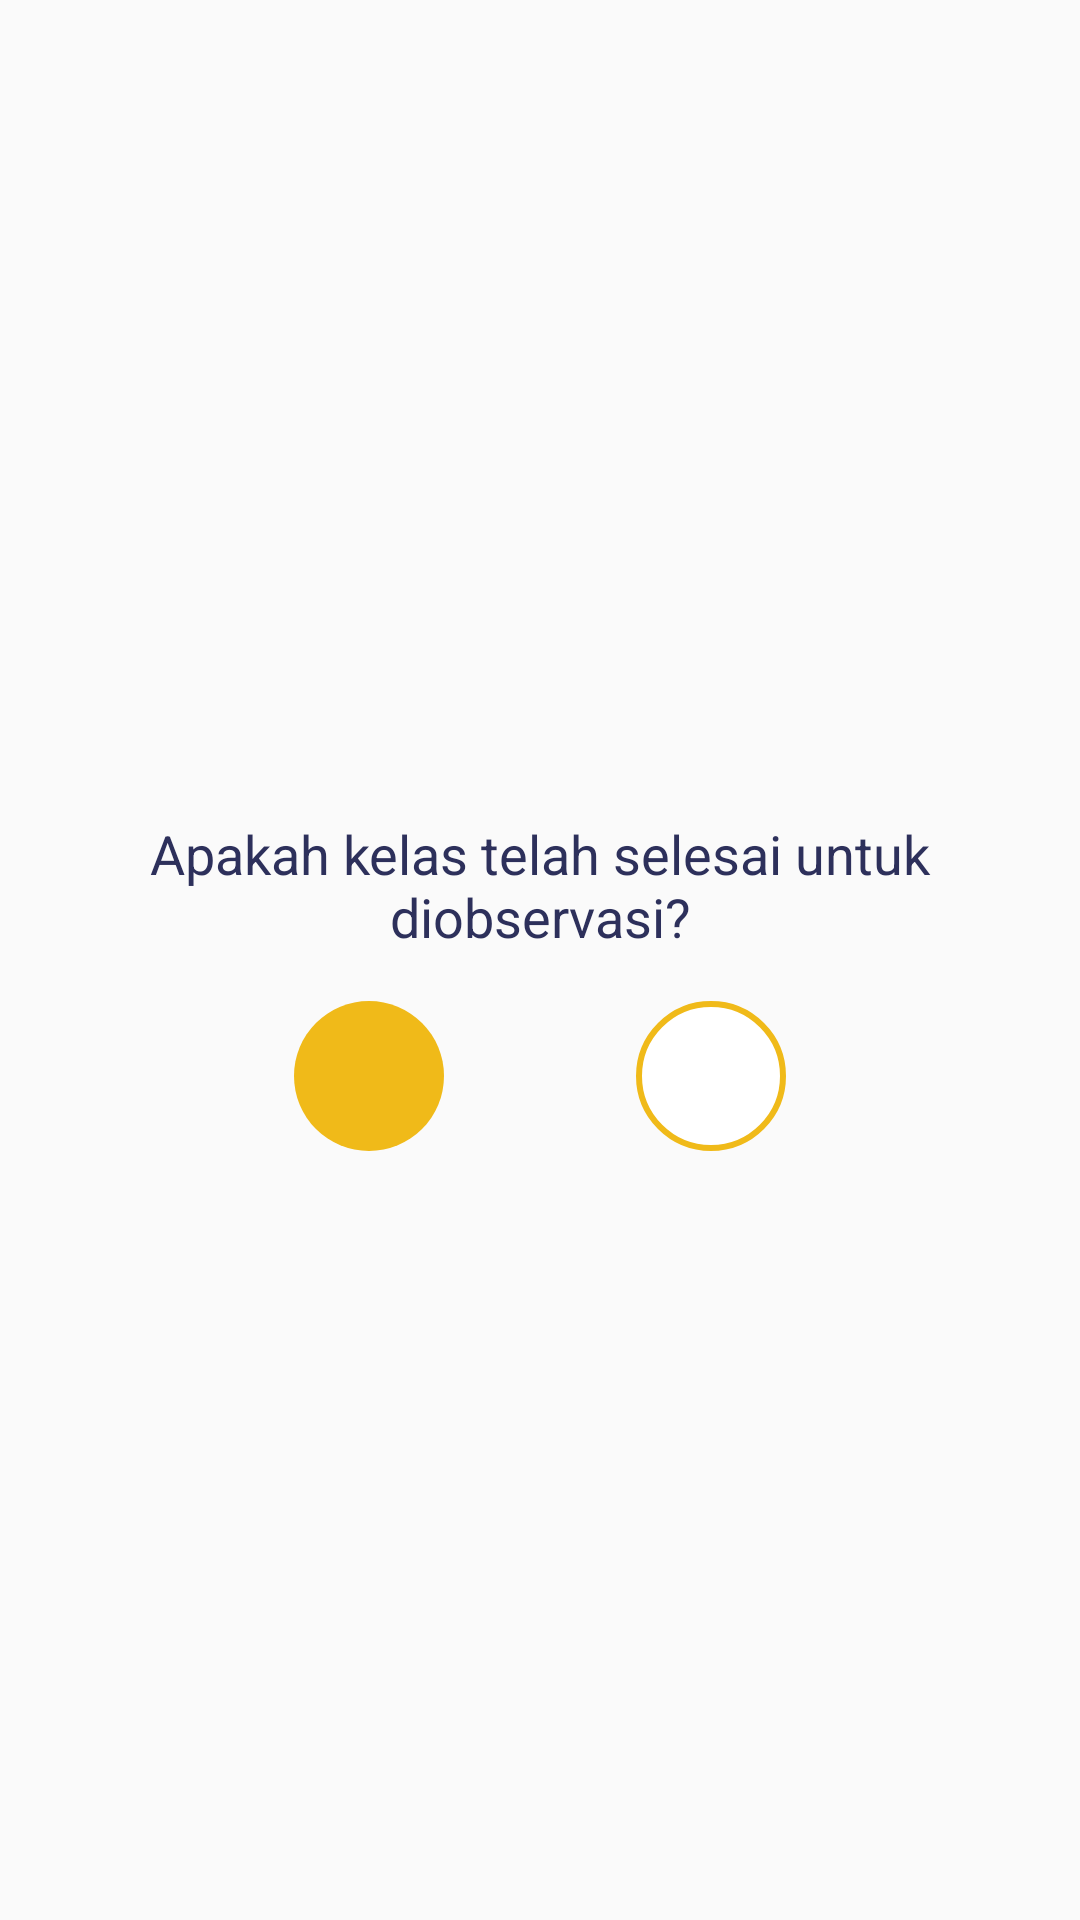

Write the Android layout XML for this screen, with the resource values it uses.
<!-- AndroidManifest.xml: application theme AppTheme -->
<!-- res/layout/dialog_yatidak.xml -->
<?xml version="1.0" encoding="utf-8"?>
<LinearLayout xmlns:android="http://schemas.android.com/apk/res/android"
    xmlns:app="http://schemas.android.com/apk/res-auto"
    android:layout_width="match_parent"
    android:layout_height="match_parent"
    android:gravity="center_vertical"
    android:orientation="vertical"
    android:padding="16dp">

    <TextView
        android:id="@+id/message"
        android:layout_width="match_parent"
        android:layout_height="wrap_content"
        android:layout_marginTop="16dp"
        android:text="Apakah kelas telah selesai untuk diobservasi?"
        android:textAlignment="center"
        android:textColor="@color/colorBlueLab"
        android:textSize="18sp" />

    <LinearLayout
        android:layout_width="match_parent"
        android:layout_height="wrap_content"
        android:layout_marginTop="16dp"
        android:gravity="center"
        android:orientation="horizontal">

        <ImageButton
            android:id="@+id/btn_ya"
            android:layout_width="50dp"
            android:layout_height="50dp"
            android:layout_marginEnd="64dp"
            android:background="@drawable/btn_circle_yellow"
            android:tint="@color/white"
            app:srcCompat="@drawable/ic_check_black_24dp" />

        <ImageButton
            android:id="@+id/btn_batal"
            android:layout_width="50dp"
            android:layout_height="50dp"
            android:background="@drawable/btn_circle_borderd_yellow"
            android:tint="@color/colorYellowLab"
            app:srcCompat="@drawable/ic_close_black_24dp" />

    </LinearLayout>

</LinearLayout>
<!-- resources referenced by this layout -->
<resources>
  <color name="colorBlueLab">#2D305B</color>
  <color name="colorYellowLab">#F0BA19</color>
  <color name="white">#FFFFFF</color>
  <!-- drawable btn_circle_borderd_yellow (drawable) -->
  <?xml version="1.0" encoding="utf-8"?>
  <shape android:shape="oval"
      xmlns:android="http://schemas.android.com/apk/res/android">
  <solid android:color="@color/white"/>
      <corners android:radius="25dp"></corners>
      <stroke android:color="@color/colorYellowLab" android:width="2dp"></stroke>
  </shape>
  <!-- drawable btn_circle_yellow (drawable) -->
  <?xml version="1.0" encoding="utf-8"?>
  <shape android:shape="oval"
      xmlns:android="http://schemas.android.com/apk/res/android">
  <solid android:color="@color/colorYellowLab"/>
      <corners android:radius="25dp"></corners>
  </shape>
  <style name="AppTheme" parent="Theme.AppCompat.Light.DarkActionBar">
          
          <item name="colorPrimary">@color/colorPrimary</item>
          <item name="colorPrimaryDark">@color/colorPrimaryDark</item>
          <item name="colorAccent">@color/colorAccent</item>
      </style>
  <color name="colorPrimary">#008577</color>
  <color name="colorPrimaryDark">#00574B</color>
  <color name="colorAccent">#D81B60</color>
</resources>
